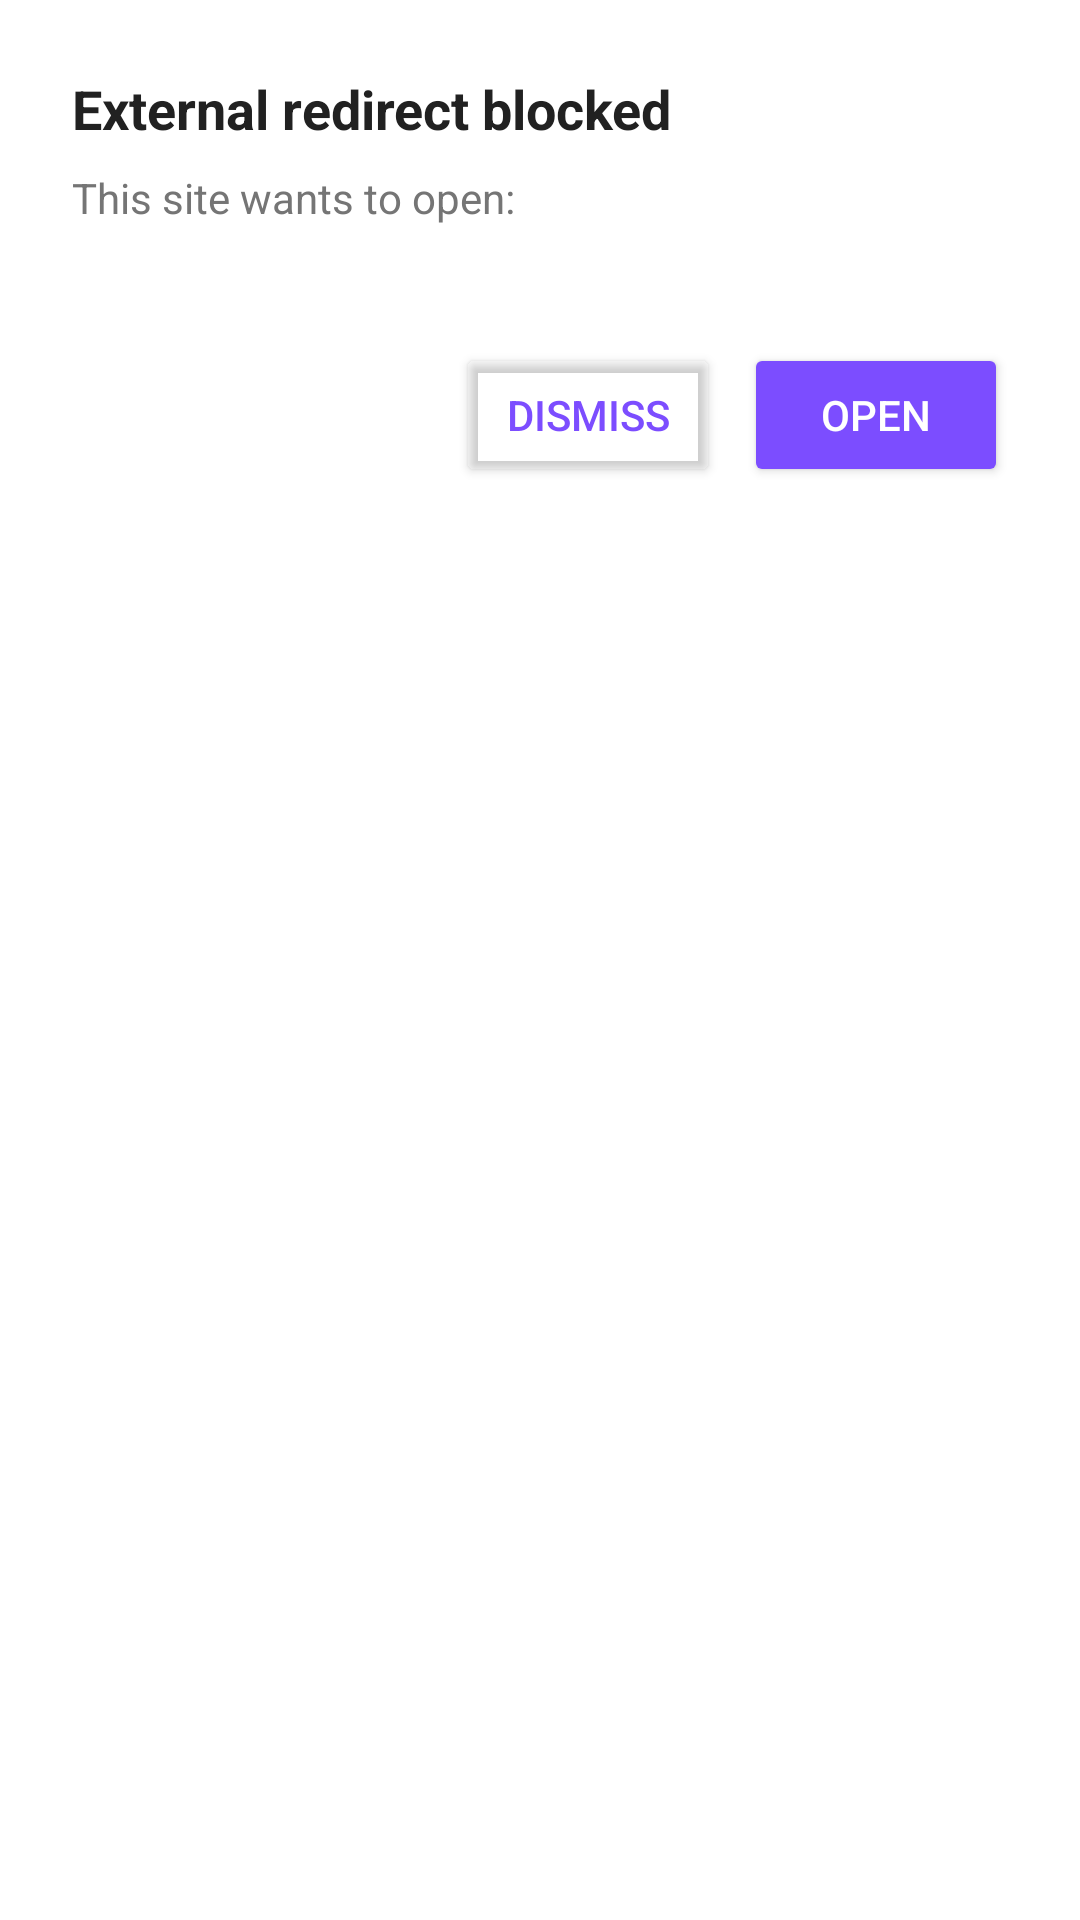

Here is an Android app screen rendered from its layout file. Give the layout XML and the strings, colors and styles it references.
<!-- AndroidManifest.xml: application theme Theme.MultiStream -->
<!-- res/layout/dialog_redirect_prompt.xml -->
<?xml version="1.0" encoding="utf-8"?>
<LinearLayout xmlns:android="http://schemas.android.com/apk/res/android"
    android:layout_width="match_parent"
    android:layout_height="wrap_content"
    android:background="@color/dialog_bg"
    android:orientation="vertical"
    android:padding="24dp">

    <TextView
        android:layout_width="match_parent"
        android:layout_height="wrap_content"
        android:text="@string/redirect_prompt_title"
        android:textColor="@color/text_primary"
        android:textSize="18sp"
        android:textStyle="bold" />

    <TextView
        android:layout_width="match_parent"
        android:layout_height="wrap_content"
        android:layout_marginTop="8dp"
        android:text="@string/redirect_prompt_message"
        android:textColor="@color/text_secondary"
        android:textSize="14sp" />

    <TextView
        android:id="@+id/prompt_url"
        android:layout_width="match_parent"
        android:layout_height="wrap_content"
        android:layout_marginTop="4dp"
        android:ellipsize="middle"
        android:maxLines="3"
        android:textColor="@color/primary"
        android:textIsSelectable="true"
        android:textSize="14sp"
        android:textStyle="bold" />

    <LinearLayout
        android:layout_width="match_parent"
        android:layout_height="wrap_content"
        android:layout_marginTop="16dp"
        android:gravity="end"
        android:orientation="horizontal">

        <Button
            android:id="@+id/btn_dismiss"
            android:layout_width="wrap_content"
            android:layout_height="wrap_content"
            android:backgroundTint="@android:color/transparent"
            android:text="@string/btn_dismiss"
            android:textColor="@color/primary" />

        <Button
            android:id="@+id/btn_open"
            android:layout_width="wrap_content"
            android:layout_height="wrap_content"
            android:layout_marginStart="8dp"
            android:backgroundTint="@color/primary"
            android:text="@string/btn_open"
            android:textColor="@color/white" />

    </LinearLayout>

</LinearLayout>
<!-- resources referenced by this layout -->
<resources>
  <color name="dialog_bg">#FFFFFF</color>
  <color name="primary">#7C4DFF</color>
  <color name="text_primary">#212121</color>
  <color name="text_secondary">#757575</color>
  <color name="white">#FFFFFF</color>
  <string name="btn_dismiss">Dismiss</string>
  <string name="btn_open">Open</string>
  <string name="redirect_prompt_message">This site wants to open:</string>
  <string name="redirect_prompt_title">External redirect blocked</string>
  <style name="Theme.MultiStream" parent="android:Theme.Material.NoActionBar">
          <item name="android:colorPrimary">@color/primary</item>
          <item name="android:colorPrimaryDark">@color/primary_dark</item>
          <item name="android:colorAccent">@color/secondary</item>
          <item name="android:statusBarColor">@color/primary_dark</item>
          <item name="android:navigationBarColor">@color/primary_dark</item>
          <item name="android:windowBackground">@color/bg_window</item>
          <item name="android:windowLightStatusBar">false</item>
      </style>
  <color name="primary_dark">#5E35B1</color>
  <color name="secondary">#00BFA5</color>
  <color name="bg_window">#F5F5F5</color>
</resources>
